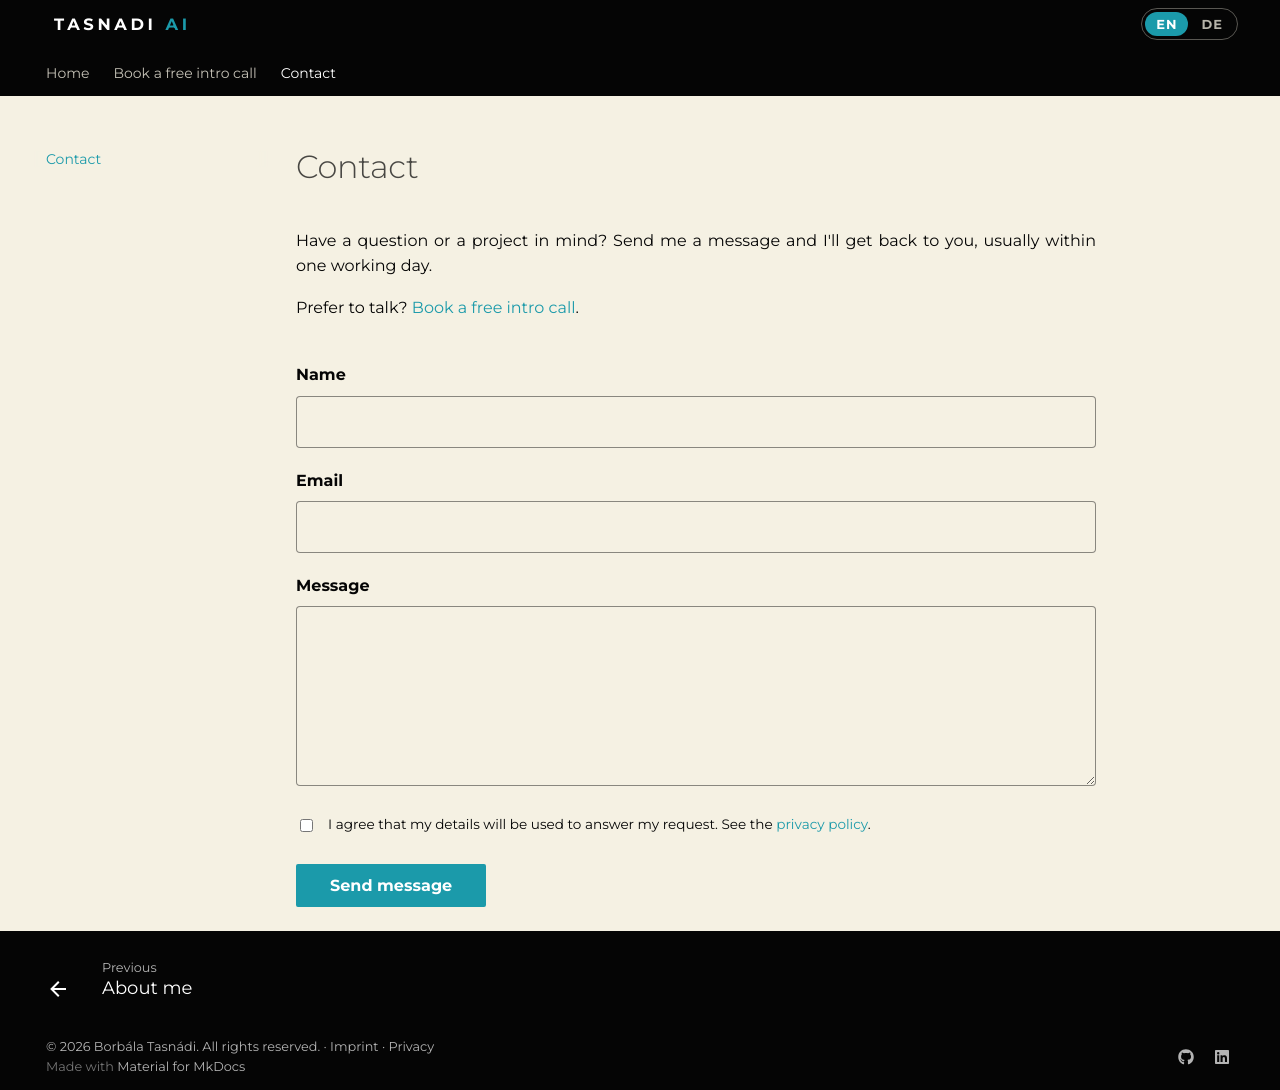

repository: borbalita/website · page: contact/index.html · generator: mkdocs

---
title: Contact
description: "Contact Borbála Tasnádi, freelance AI engineer in Berlin. Ask a question or describe your project, and get an answer within one working day."
seo_title: "Contact · Borbála Tasnádi, AI Engineer in Berlin"
---

<div class="contact-section" markdown>

# Contact

Have a question or a project in mind? Send me a message and I'll get back to you, usually within one working day.

Prefer to talk? [Book a free intro call](https://calendly.com/tasnadi-ai/introduction-call){ target=_blank rel=noopener }.

<form class="contact-form" action="https://submit-form.com/sxEsvgv76" method="POST">
  <input type="hidden" name="_redirect" value="/thank-you/">
  <input type="hidden" name="_append" value="false">

  <label for="contact-name">Name</label>
  <input id="contact-name" type="text" name="name" autocomplete="name" required>

  <label for="contact-email">Email</label>
  <input id="contact-email" type="email" name="email" autocomplete="email" required>

  <label for="contact-message">Message</label>
  <textarea id="contact-message" name="message" rows="6" required></textarea>

  <input type="text" name="_gotcha" class="contact-form__honeypot" tabindex="-1" autocomplete="off" aria-hidden="true">

  <label class="contact-form__consent">
    <input type="checkbox" name="privacy_consent" value="yes" required>
    <span>I agree that my details will be used to answer my request. See the <a href="../legal/datenschutz/">privacy policy</a>.</span>
  </label>

  <button type="submit" class="md-button md-button--primary">Send message</button>
</form>

</div>
